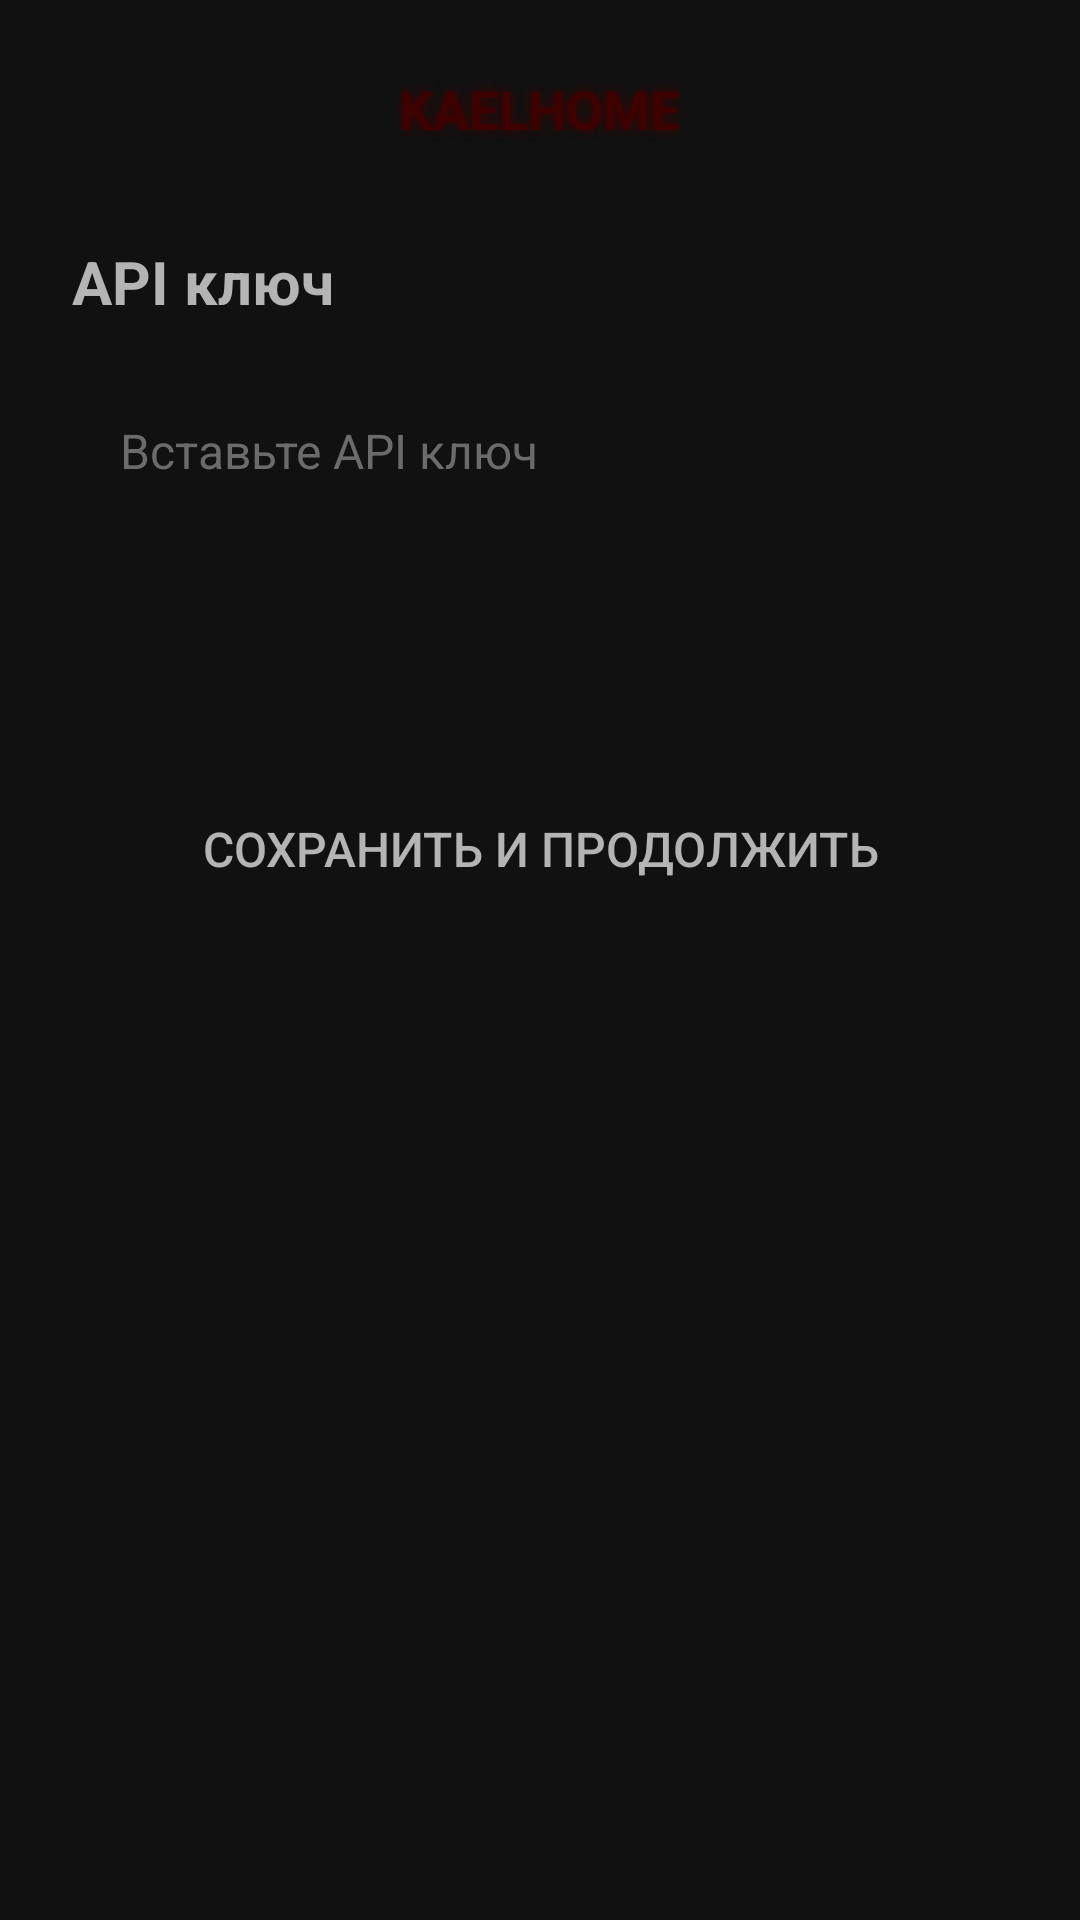

Here is an Android app screen rendered from its layout file. Give the layout XML and the strings, colors and styles it references.
<!-- AndroidManifest.xml: activity theme Theme.KaelChat -->
<!-- res/layout/fragment_api_key.xml -->
<?xml version="1.0" encoding="utf-8"?>
<ScrollView xmlns:android="http://schemas.android.com/apk/res/android"
    xmlns:tools="http://schemas.android.com/tools"
    android:layout_width="match_parent"
    android:layout_height="match_parent"
    android:background="@color/background"
    android:fillViewport="true">

<LinearLayout
    android:layout_width="match_parent"
    android:layout_height="wrap_content"
    android:orientation="vertical"
    android:padding="24dp">

    <TextView
        android:layout_width="wrap_content"
        android:layout_height="wrap_content"
        android:layout_gravity="center_horizontal"
        android:layout_marginBottom="32dp"
        android:text="@string/app_name"
        android:textColor="@color/kael_name"
        android:textSize="@dimen/text_size_title"
        android:textStyle="bold"
        android:shadowColor="@color/kael_name"
        android:shadowDx="0"
        android:shadowDy="0"
        android:shadowRadius="8" />

    <TextView
        android:layout_width="wrap_content"
        android:layout_height="wrap_content"
        android:text="@string/api_key_label"
            android:textColor="@color/text"
            android:textSize="20sp"
            android:textStyle="bold" />

        <EditText
            android:id="@+id/apiKeyInput"
            android:layout_width="match_parent"
            android:layout_height="wrap_content"
            android:layout_marginTop="16dp"
            android:background="@drawable/bg_bubble"
            android:hint="@string/api_key_hint"
            android:inputType="textPassword"
            android:padding="16dp"
            android:textColor="@color/text"
            android:textColorHint="@color/hint"
            android:textSize="@dimen/text_size_body" />

        <Button
            android:id="@+id/btnSave"
            android:layout_width="match_parent"
            android:layout_height="52dp"
            android:layout_marginTop="80dp"
            android:background="@drawable/bg_bubble"
            android:text="@string/save_and_continue"
            android:textColor="@color/text"
            android:textSize="@dimen/text_size_body" />
    </LinearLayout>
</ScrollView>
<!-- resources referenced by this layout -->
<resources>
  <color name="background">#111111</color>
  <color name="hint">#FF6B6B6B</color>
  <color name="kael_name">#FF3F0000</color>
  <color name="text">#FFB4B4B4</color>
  <dimen name="text_size_body">16sp</dimen>
  <dimen name="text_size_title">18sp</dimen>
  <string name="api_key_hint">Вставьте API ключ</string>
  <string name="api_key_label">API ключ</string>
  <string name="app_name">KAELHOME</string>
  <string name="save_and_continue">Сохранить и продолжить</string>
  <style name="Theme.KaelChat" parent="Theme.MaterialComponents.DayNight.NoActionBar">
          <item name="android:windowBackground">@color/background</item>
          <item name="android:statusBarColor">@android:color/transparent</item>
          <item name="android:navigationBarColor">@color/background</item>
          <item name="android:windowLightStatusBar">false</item>
          <item name="android:colorBackground">@color/background</item>
          <item name="android:textColorPrimary">@color/text</item>
          <item name="android:textColor">@color/text</item>
          <item name="colorPrimary">@color/kael_name</item>
          <item name="colorOnSurface">@color/text</item>
      </style>
</resources>
